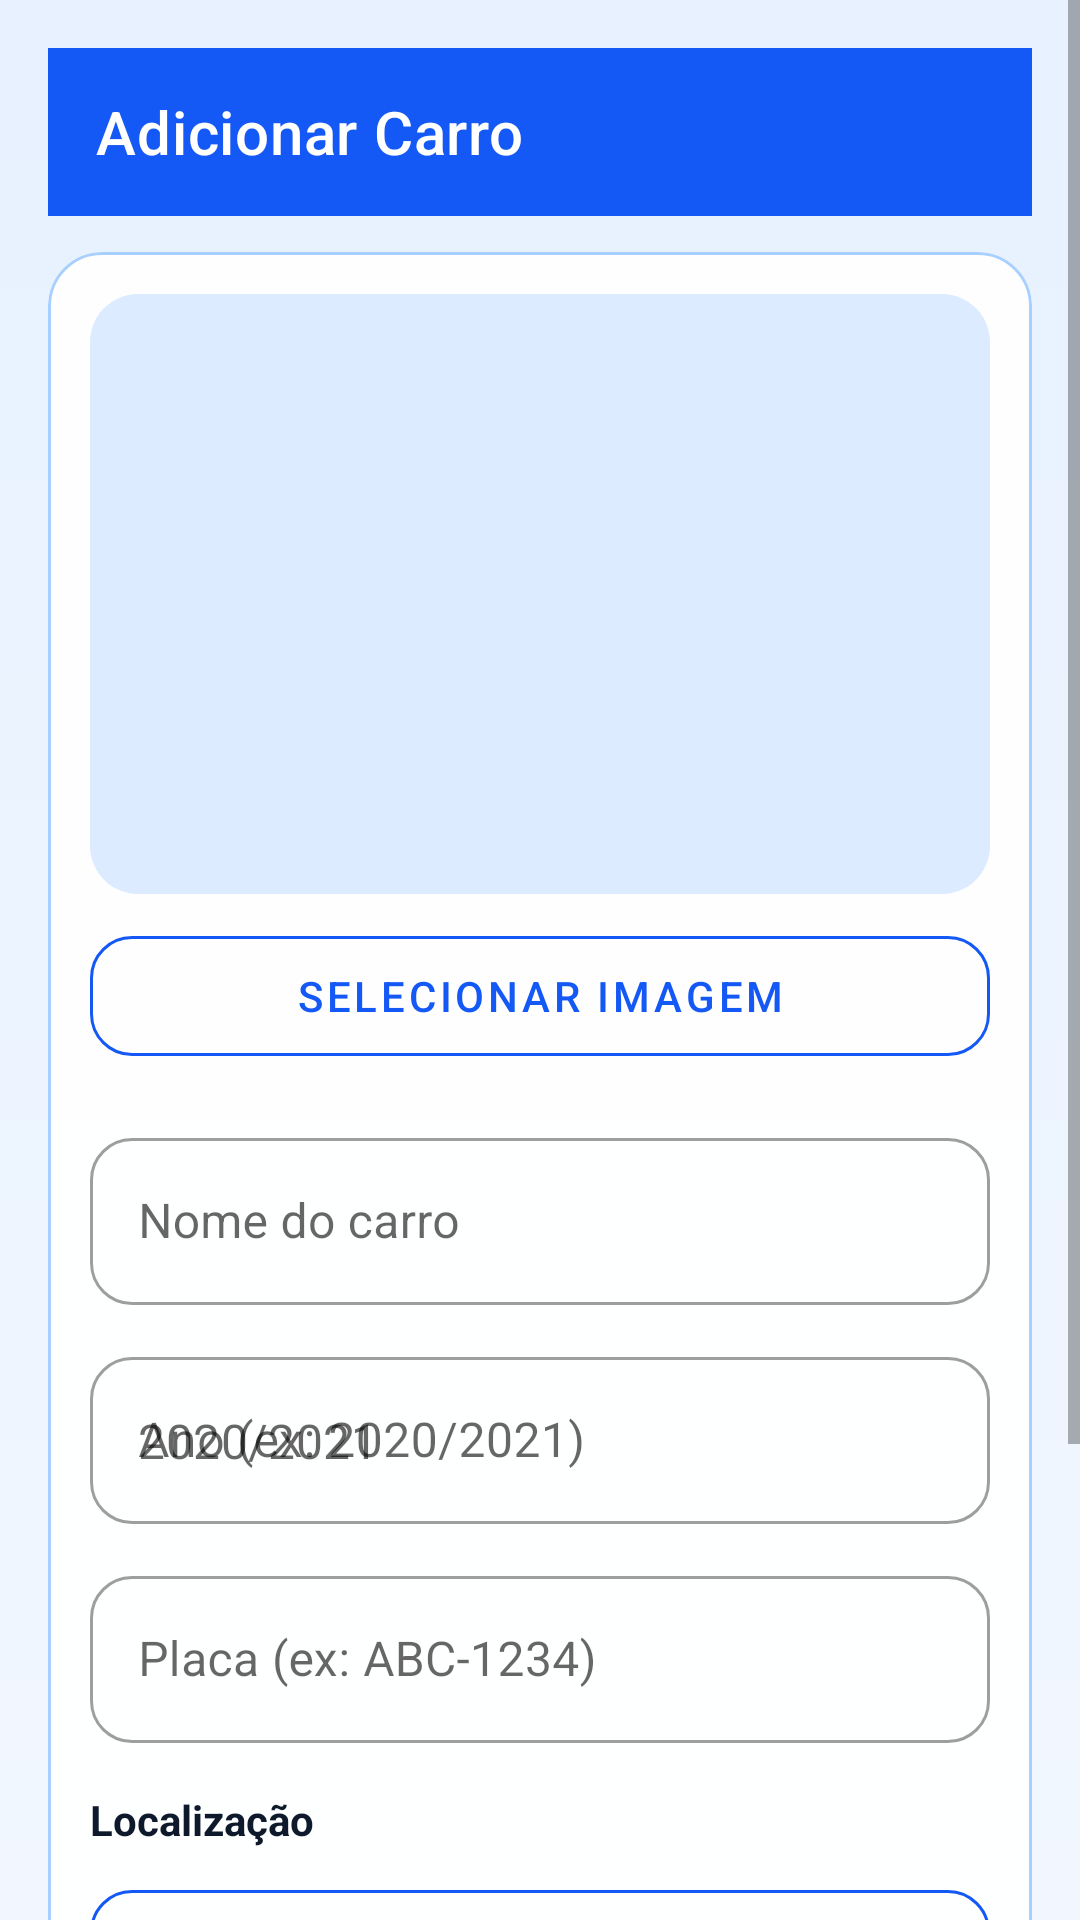

Write the Android layout XML for this screen, with the resource values it uses.
<!-- AndroidManifest.xml: application theme Theme.MyApiTest -->
<!-- res/layout/activity_add_car.xml -->
<?xml version="1.0" encoding="utf-8"?>
<ScrollView
    xmlns:android="http://schemas.android.com/apk/res/android"
    xmlns:app="http://schemas.android.com/apk/res-auto"
    android:layout_width="match_parent"
    android:layout_height="match_parent"
    android:background="@drawable/bg_app_gradient">

    <LinearLayout
        android:layout_width="match_parent"
        android:layout_height="wrap_content"
        android:orientation="vertical"
        android:padding="16dp">

        <androidx.appcompat.widget.Toolbar
            android:id="@+id/toolbar"
            style="@style/Widget.MyApiTest.Toolbar"
            android:layout_width="match_parent"
            android:layout_height="?attr/actionBarSize"
            android:layout_marginBottom="12dp"
            android:background="@color/primary_blue"
            app:navigationIconTint="@color/white"
            app:subtitleTextColor="@color/white"
            app:title="@string/title_add_car"
            app:titleTextColor="@color/white" />

        <com.google.android.material.card.MaterialCardView
            android:layout_width="match_parent"
            android:layout_height="wrap_content"
            app:cardBackgroundColor="#F4FFFFFF"
            app:cardCornerRadius="18dp"
            app:cardElevation="0dp"
            app:strokeColor="#A8D0FF"
            app:strokeWidth="1dp">

            <LinearLayout
                android:layout_width="match_parent"
                android:layout_height="wrap_content"
                android:orientation="vertical"
                android:padding="14dp">

        
        <ImageView
            android:id="@+id/carImageView"
            android:layout_width="match_parent"
            android:layout_height="200dp"
            android:scaleType="centerCrop"
            android:background="@drawable/bg_image_placeholder"
            android:contentDescription="@string/desc_car_image" />

        <com.google.android.material.button.MaterialButton
            android:id="@+id/selectImageButton"
            style="@style/Widget.MyApiTest.Button.Outlined"
            android:layout_width="match_parent"
            android:layout_height="wrap_content"
            android:layout_marginTop="8dp"
            android:text="@string/btn_select_image" />

        
        <com.google.android.material.textfield.TextInputLayout
            style="@style/Widget.MyApiTest.TextInput"
            android:layout_width="match_parent"
            android:layout_height="wrap_content"
            android:layout_marginTop="16dp"
            android:hint="@string/hint_car_name">

            <com.google.android.material.textfield.TextInputEditText
                android:id="@+id/nameInput"
                android:layout_width="match_parent"
                android:layout_height="wrap_content"
                android:inputType="textPersonName" />
        </com.google.android.material.textfield.TextInputLayout>

        
        <com.google.android.material.textfield.TextInputLayout
            style="@style/Widget.MyApiTest.TextInput"
            android:layout_width="match_parent"
            android:layout_height="wrap_content"
            android:layout_marginTop="12dp"
            android:hint="@string/hint_car_year">

            <com.google.android.material.textfield.TextInputEditText
                android:id="@+id/yearInput"
                android:layout_width="match_parent"
                android:layout_height="wrap_content"
                android:inputType="text"
                android:hint="2020/2021" />
        </com.google.android.material.textfield.TextInputLayout>

        
        <com.google.android.material.textfield.TextInputLayout
            style="@style/Widget.MyApiTest.TextInput"
            android:layout_width="match_parent"
            android:layout_height="wrap_content"
            android:layout_marginTop="12dp"
            android:hint="@string/hint_car_licence">

            <com.google.android.material.textfield.TextInputEditText
                android:id="@+id/licenceInput"
                android:layout_width="match_parent"
                android:layout_height="wrap_content"
                android:inputType="textCapCharacters" />
        </com.google.android.material.textfield.TextInputLayout>

        
        <TextView
            android:layout_width="match_parent"
            android:layout_height="wrap_content"
            android:layout_marginTop="16dp"
            android:text="@string/label_location"
            android:textColor="@color/text_primary"
            android:textStyle="bold" />

        <com.google.android.material.button.MaterialButton
            android:id="@+id/useMyLocationButton"
            style="@style/Widget.MyApiTest.Button.Outlined"
            android:layout_width="match_parent"
            android:layout_height="wrap_content"
            android:layout_marginTop="8dp"
            android:text="@string/btn_use_my_location" />

        <LinearLayout
            android:layout_width="match_parent"
            android:layout_height="wrap_content"
            android:orientation="horizontal"
            android:layout_marginTop="8dp">

            <com.google.android.material.textfield.TextInputLayout
                style="@style/Widget.MyApiTest.TextInput"
                android:layout_width="0dp"
                android:layout_height="wrap_content"
                android:layout_weight="1"
                android:layout_marginEnd="8dp"
                android:hint="@string/hint_lat">

                <com.google.android.material.textfield.TextInputEditText
                    android:id="@+id/latInput"
                    android:layout_width="match_parent"
                    android:layout_height="wrap_content"
                    android:inputType="numberDecimal|numberSigned" />
            </com.google.android.material.textfield.TextInputLayout>

            <com.google.android.material.textfield.TextInputLayout
                style="@style/Widget.MyApiTest.TextInput"
                android:layout_width="0dp"
                android:layout_height="wrap_content"
                android:layout_weight="1"
                android:hint="@string/hint_long">

                <com.google.android.material.textfield.TextInputEditText
                    android:id="@+id/longInput"
                    android:layout_width="match_parent"
                    android:layout_height="wrap_content"
                    android:inputType="numberDecimal|numberSigned" />
            </com.google.android.material.textfield.TextInputLayout>
        </LinearLayout>

        <com.google.android.material.button.MaterialButton
            android:id="@+id/saveButton"
            style="@style/Widget.MyApiTest.Button.Primary"
            android:layout_width="match_parent"
            android:layout_height="wrap_content"
            android:layout_marginTop="24dp"
            android:text="@string/btn_save" />

        <ProgressBar
            android:id="@+id/progressBar"
            android:layout_width="wrap_content"
            android:layout_height="wrap_content"
            android:layout_gravity="center"
            android:visibility="gone"
            android:layout_marginTop="8dp" />

            </LinearLayout>
        </com.google.android.material.card.MaterialCardView>

    </LinearLayout>
</ScrollView>
<!-- resources referenced by this layout -->
<resources>
  <color name="primary_blue">#1459F5</color>
  <color name="text_primary">#0E1A2B</color>
  <color name="white">#FFFFFFFF</color>
  <!-- drawable bg_app_gradient (drawable) -->
  <?xml version="1.0" encoding="utf-8"?>
  <shape xmlns:android="http://schemas.android.com/apk/res/android" android:shape="rectangle">
      <gradient
          android:angle="90"
          android:startColor="#F2F7FF"
          android:centerColor="#ECF4FF"
          android:endColor="#E7F1FF" />
  </shape>
  <!-- drawable bg_image_placeholder (drawable) -->
  <?xml version="1.0" encoding="utf-8"?>
  <shape xmlns:android="http://schemas.android.com/apk/res/android" android:shape="rectangle">
      <solid android:color="#DCEBFF" />
      <corners android:radius="16dp" />
  </shape>
  <string name="btn_save">Salvar</string>
  <string name="btn_select_image">Selecionar Imagem</string>
  <string name="btn_use_my_location">Usar minha localização</string>
  <string name="desc_car_image">Imagem do carro</string>
  <string name="hint_car_licence">Placa (ex: ABC-1234)</string>
  <string name="hint_car_name">Nome do carro</string>
  <string name="hint_car_year">Ano (ex: 2020/2021)</string>
  <string name="hint_lat">Latitude</string>
  <string name="hint_long">Longitude</string>
  <string name="label_location">Localização</string>
  <string name="title_add_car">Adicionar Carro</string>
  <style name="Widget.MyApiTest.Button.Outlined" parent="Widget.MaterialComponents.Button.OutlinedButton">
          <item name="cornerRadius">14dp</item>
          <item name="android:minHeight">52dp</item>
          <item name="strokeColor">@color/primary_blue</item>
          <item name="android:textColor">@color/primary_blue</item>
      </style>
  <style name="Widget.MyApiTest.Button.Primary" parent="Widget.MaterialComponents.Button">
          <item name="cornerRadius">14dp</item>
          <item name="android:minHeight">52dp</item>
          <item name="android:textAllCaps">true</item>
          <item name="backgroundTint">@color/primary_blue</item>
      </style>
  <style name="Widget.MyApiTest.TextInput" parent="Widget.MaterialComponents.TextInputLayout.OutlinedBox">
          <item name="boxCornerRadiusTopStart">14dp</item>
          <item name="boxCornerRadiusTopEnd">14dp</item>
          <item name="boxCornerRadiusBottomStart">14dp</item>
          <item name="boxCornerRadiusBottomEnd">14dp</item>
      </style>
  <style name="Widget.MyApiTest.Toolbar" parent="Widget.MaterialComponents.Toolbar.Primary">
          <item name="android:elevation">0dp</item>
          <item name="titleTextColor">@color/white</item>
          <item name="subtitleTextColor">@color/white</item>
          <item name="actionMenuTextColor">@color/white</item>
      </style>
  <style name="Theme.MyApiTest" parent="Theme.MaterialComponents.DayNight.NoActionBar">
          <item name="colorPrimary">@color/primary_blue</item>
          <item name="colorPrimaryVariant">@color/primary_blue_dark</item>
          <item name="colorSecondary">@color/accent_ice</item>
          <item name="android:statusBarColor">@color/primary_blue_dark</item>
          <item name="colorOnPrimary">@color/white</item>
          <item name="colorOnSecondary">@color/white</item>
          <item name="android:colorBackground">@color/surface_light</item>
          <item name="colorSurface">@color/white</item>
          <item name="textInputStyle">@style/Widget.MyApiTest.TextInput</item>
          <item name="materialButtonStyle">@style/Widget.MyApiTest.Button.Primary</item>
      </style>
  <color name="primary_blue_dark">#0F45C2</color>
  <color name="accent_ice">#2FB6FF</color>
  <color name="surface_light">#F3F8FF</color>
</resources>
